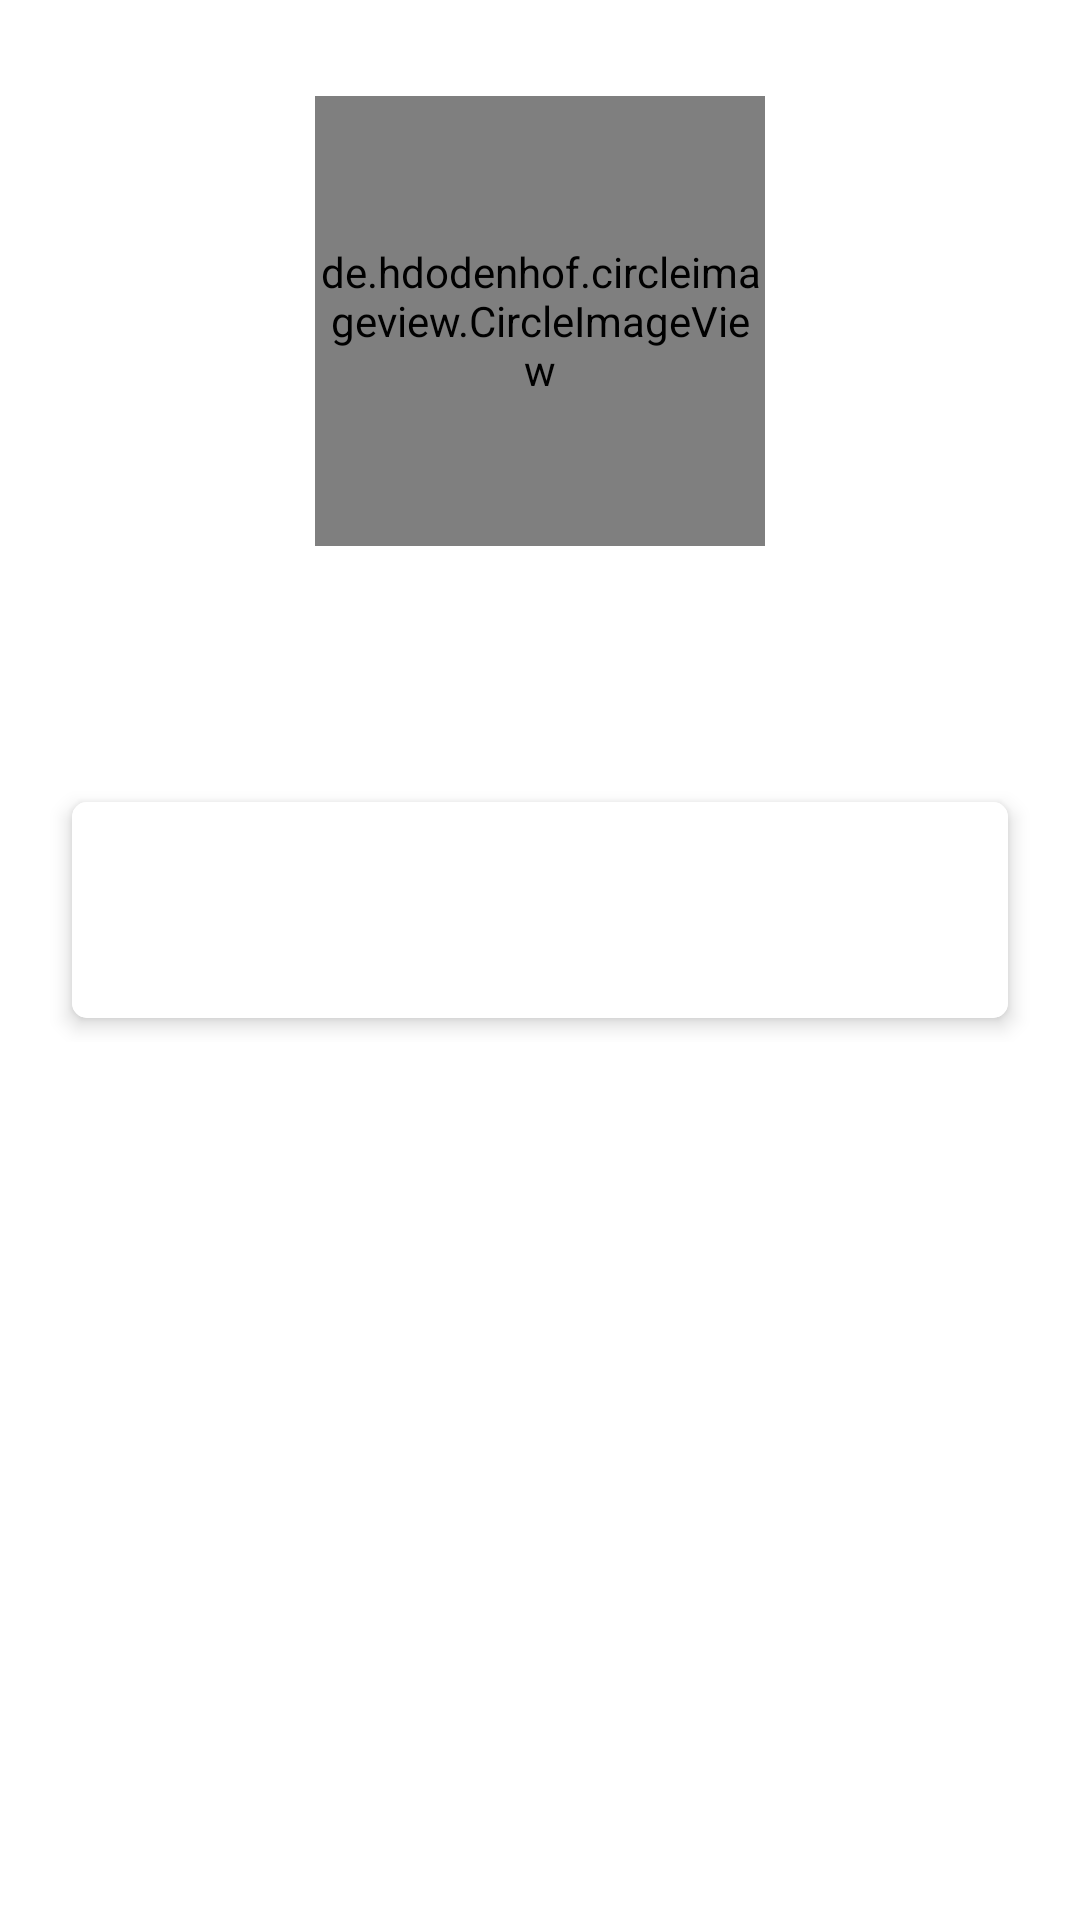

Write the Android layout XML for this screen, with the resource values it uses.
<!-- AndroidManifest.xml: application theme Theme.GitHubApp -->
<!-- res/layout/activity_detail.xml -->
<?xml version="1.0" encoding="utf-8"?>
<ScrollView xmlns:android="http://schemas.android.com/apk/res/android"
    xmlns:app="http://schemas.android.com/apk/res-auto"
    xmlns:tools="http://schemas.android.com/tools"
    android:layout_width="match_parent"
    android:layout_height="match_parent">

    <RelativeLayout
        android:layout_width="match_parent"
        android:layout_height="wrap_content">

        <ProgressBar
            android:id="@+id/pbDetail"
            style="?android:attr/progressBarStyle"
            android:layout_width="wrap_content"
            android:layout_height="wrap_content"
            android:layout_centerInParent="true"
            android:elevation="1dp"
            android:visibility="gone" />

        <LinearLayout
            android:layout_width="match_parent"
            android:layout_height="wrap_content"
            android:gravity="center_horizontal"
            android:orientation="vertical"
            android:padding="16dp"
            tools:context=".activity.DetailActivity">

            <de.hdodenhof.circleimageview.CircleImageView
                android:id="@+id/imgAvatar"
                android:layout_width="150dp"
                android:layout_height="150dp"
                android:layout_marginTop="16dp"
                android:layout_marginBottom="8dp"
                tools:src="@tools:sample/avatars" />

            <TextView
                android:id="@+id/tvName"
                android:layout_width="wrap_content"
                android:layout_height="wrap_content"
                android:padding="8dp"
                android:textSize="18sp"
                tools:text="User Name" />

            <TextView
                android:id="@+id/tvLocation"
                android:layout_width="wrap_content"
                android:layout_height="wrap_content"
                android:paddingBottom="10dp"
                android:textSize="14sp"
                tools:text="Location" />

            <androidx.cardview.widget.CardView
                android:layout_width="match_parent"
                android:layout_height="wrap_content"
                android:layout_margin="8dp"
                app:cardCornerRadius="5dp"
                app:cardElevation="4dp">

                <com.google.android.material.tabs.TabLayout
                    android:id="@+id/tabsDetail"
                    android:layout_width="match_parent"
                    android:layout_height="72dp"
                    android:layout_gravity="center" />

            </androidx.cardview.widget.CardView>

            <androidx.viewpager2.widget.ViewPager2
                android:id="@+id/vpDetail"
                android:layout_width="match_parent"
                android:layout_height="match_parent" />

        </LinearLayout>

    </RelativeLayout>

</ScrollView>
<!-- resources referenced by this layout -->
<resources>
  <style name="Theme.GitHubApp" parent="Theme.MaterialComponents.DayNight.DarkActionBar">
          
          <item name="colorPrimary">@color/purple_500</item>
          <item name="colorPrimaryVariant">@color/purple_700</item>
          <item name="colorOnPrimary">@color/white</item>
          
          <item name="colorSecondary">@color/teal_200</item>
          <item name="colorSecondaryVariant">@color/teal_700</item>
          <item name="colorOnSecondary">@color/black</item>
          
          <item name="android:statusBarColor" tools:targetApi="l">?attr/colorPrimaryVariant</item>
          
      </style>
  <!-- not gathered from this repository: default colours our renderer supplied (Android Studio template values) -->
  <color name="purple_500">#FF6200EE</color>
  <color name="purple_700">#FF3700B3</color>
  <color name="teal_200">#FF03DAC5</color>
  <color name="teal_700">#FF018786</color>
  <color name="black">#FF000000</color>
  <color name="white">#FFFFFFFF</color>
</resources>
